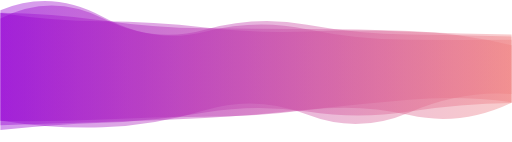
t = 0.00 s
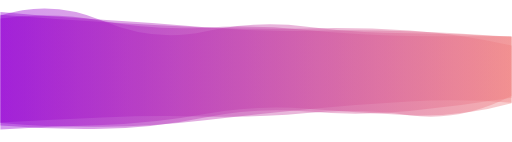
t = 1.67 s
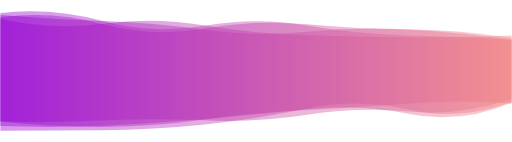
t = 3.33 s
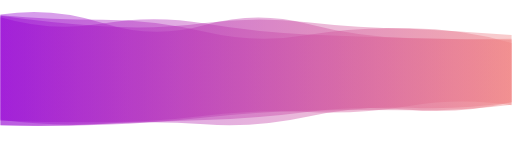
t = 5.00 s
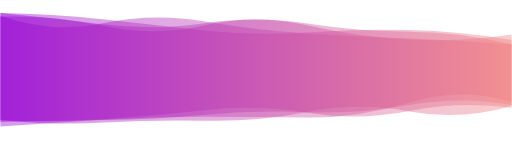
t = 6.67 s
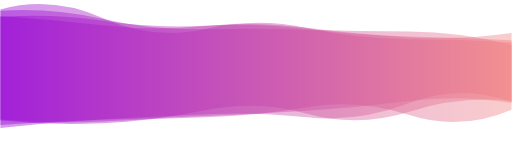
t = 8.34 s

The animated SVG that drew these frames (rendered in a browser with its animation timeline set to each time). Animation: 4 SMIL elements (animate=4); one cycle of 10.00 s, repeats indefinitely.

<?xml version="1.0" encoding="utf-8"?>
<!-- Generator: Adobe Illustrator 24.3.0, SVG Export Plug-In . SVG Version: 6.00 Build 0)  -->
<svg version="1.1" id="Capa_1" xmlns="http://www.w3.org/2000/svg" xmlns:xlink="http://www.w3.org/1999/xlink" x="0px" y="0px"
	 viewBox="0 0 1440 400" style="enable-background:new 0 0 1440 400;" xml:space="preserve">
<style type="text/css">
	.st0{opacity:0.4;fill:url(#SVGID_1_);enable-background:new    ;}
	.st1{opacity:0.4;fill:url(#SVGID_2_);enable-background:new    ;}
	.st2{opacity:0.4;fill:url(#SVGID_3_);enable-background:new    ;}
	.st3{opacity:0.4;fill:url(#SVGID_4_);enable-background:new    ;}
</style>
<g transform="">
	
		<linearGradient id="SVGID_1_" gradientUnits="userSpaceOnUse" x1="469.6736" y1="450.3007" x2="470.6736" y2="450.3007" gradientTransform="matrix(1440 0 0 -363.7249 -676330 163990.9531)">
		<stop  offset="0" style="stop-color:#9400D3"/>
		<stop  offset="1" style="stop-color:#F08080"/>
	</linearGradient>
	<path class="st0" d="M0,355.2c96,7,192,9.7,288,8.1c96-1.6,192-11.7,288-30.2s192-25,288-19.6c96,5.4,192,5.1,288-1
		c96-6.1,192-18,288-35.7V101.2c-96,1.2-192,1.3-288,0.3c-96-1-192-6.1-288-15.2s-192-12.2-288-9.1s-192-2.6-288-17S96,43.1,0,52.5
		V355.2z	">
<animate  accumulate="none" additive="replace" attributeName="d" begin="0s" calcMode="linear" calcmod="spline" dur="10s" fill="remove" keySplines="0.2 0 0.2 1;0.2 0 0.2 1;0.2 0 0.2 1" keyTimes="0;0.333;0.667;1" repeatCount="indefinite" restart="always" values="M0 0M 0 339.1093180388041Q 144 363.1181046993646 288 358.7398964970856T 576 310.78513432367487T 864 322.8830546806909T 1152 316.65408857176055T 1440 264.7256777480295L 1440 103.01302533720416Q 1296 98.77410929803989 1152 97.2620078572843T 864 69.6347118828799T 576 83.70896820349128T 288 51.3111066133091T 0 51.90574284192395Z;M0 0M 0 368.08618847085927Q 144 367.75545646998756 288 366.8960532991175T 576 350.9377885594639T 864 305.92083568067005T 1152 309.0453247296068T 1440 286.36624939056605L 1440 99.79067392029518Q 1296 106.39600550674875 1152 104.90545429258752T 864 99.61892057573873T 576 71.9644095628615T 288 67.21964178197658T 0 52.91356220006735Z;M0 0M 0 339.4797920350818Q 144 344.862766283258 288 335.726190593708T 576 310.4403081293862T 864 317.42296299267275T 1152 312.42430751508635T 1440 303.80581873877884L 1440 124.34847195055274Q 1296 114.8384002022468 1152 108.72618999168589T 864 94.0651467671623T 576 60.79965197127284T 288 65.68238532141166T 0 44.20785689719561Z;M0 0M 0 339.1093180388041Q 144 363.1181046993646 288 358.7398964970856T 576 310.78513432367487T 864 322.8830546806909T 1152 316.65408857176055T 1440 264.7256777480295L 1440 103.01302533720416Q 1296 98.77410929803989 1152 97.2620078572843T 864 69.6347118828799T 576 83.70896820349128T 288 51.3111066133091T 0 51.90574284192395Z">
			</animate>
	</path>
	
		<linearGradient id="SVGID_2_" gradientUnits="userSpaceOnUse" x1="469.6736" y1="450.3185" x2="470.6736" y2="450.3185" gradientTransform="matrix(1440 0 0 -363.477 -676330 163879.125)">
		<stop  offset="0" style="stop-color:#9400D3"/>
		<stop  offset="1" style="stop-color:#F08080"/>
	</linearGradient>
	<path class="st1" d="M0,363.5c96-4.8,192-8.6,288-11.4s192-12.5,288-29.1c96-16.6,192-22,288-16.2c96,5.8,192,11.6,288,17.4
		s192-5.4,288-33.4V104.1c-96-6.7-192-11.6-288-14.7c-96-3.1-192-4.6-288-4.5s-192-2.6-288-8.3S384,64.2,288,56.3S96,41,0,34V363.5z
			">
<animate  accumulate="none" additive="replace" attributeName="d" begin="-2.5s" calcMode="linear" calcmod="spline" dur="10s" fill="remove" keySplines="0.2 0 0.2 1;0.2 0 0.2 1;0.2 0 0.2 1" keyTimes="0;0.333;0.667;1" repeatCount="indefinite" restart="always" values="M0 0M 0 357.89611736127074Q 144 341.1112672111209 288 331.20318804377246T 576 323.88972095704725T 864 338.5791225006463T 1152 278.4596548918078T 1440 286.3255256355017L 1440 90.84787648574213Q 1296 122.00560699145656 1152 113.16543199307735T 864 73.37639337802054T 576 71.3400242448649T 288 76.79389618057317T 0 49.87272366923129Z;M0 0M 0 369.22939381924397Q 144 353.6482977664671 288 350.62468311732465T 576 314.3244972639349T 864 306.1645732792536T 1152 326.010191085593T 1440 291.57948272411403L 1440 99.2859657063837Q 1296 87.59923091724625 1152 81.93757552653487T 864 93.73940287274186T 576 79.30910027070863T 288 54.24377583840464T 0 32.112803858765375Z;M0 0M 0 350.38369755377954Q 144 362.32788622307316 288 355.4059234201716T 576 342.5680238143951T 864 307.93555212708463T 1152 319.6123292148256T 1440 288.44638616363727L 1440 114.89976891404793Q 1296 108.61378073310577 1152 106.24921018271473T 864 64.76324850274672T 576 70.38525550290113T 288 60.950703002821236T 0 38.18967113145355Z;M0 0M 0 357.89611736127074Q 144 341.1112672111209 288 331.20318804377246T 576 323.88972095704725T 864 338.5791225006463T 1152 278.4596548918078T 1440 286.3255256355017L 1440 90.84787648574213Q 1296 122.00560699145656 1152 113.16543199307735T 864 73.37639337802054T 576 71.3400242448649T 288 76.79389618057317T 0 49.87272366923129Z">
			</animate>
	</path>
	
		<linearGradient id="SVGID_3_" gradientUnits="userSpaceOnUse" x1="469.6736" y1="450.2975" x2="470.6736" y2="450.2975" gradientTransform="matrix(1440 0 0 -344.469 -676330 155306.5156)">
		<stop  offset="0" style="stop-color:#9400D3"/>
		<stop  offset="1" style="stop-color:#F08080"/>
	</linearGradient>
	<path class="st2" d="M0,344.5c96-4.3,192-8.6,288-12.8s192-5,288-2.4s192-0.9,288-10.6s192-8.2,288,4.6c96,12.7,192-4.8,288-52.7
		V126.9c-96-21.6-192-35.4-288-41.4S960,78,864,81s-192,2-288-3.1c-96-5.1-192-10.4-288-16.2S96,49.2,0,41.5V344.5z	">
<animate  accumulate="none" additive="replace" attributeName="d" begin="-5s" calcMode="linear" calcmod="spline" dur="10s" fill="remove" keySplines="0.2 0 0.2 1;0.2 0 0.2 1;0.2 0 0.2 1" keyTimes="0;0.333;0.667;1" repeatCount="indefinite" restart="always" values="M0 0M 0 337.52084582345435Q 144 356.92016308869216 288 348.52880768933585T 576 350.1442323995224T 864 328.6820118923992T 1152 303.5514104246024T 1440 288.15326718730995L 1440 98.51239590640546Q 1296 87.23055552392934 1152 80.81487518270079T 864 98.94115966933752T 576 89.72904986334036T 288 55.63904603710346T 0 42.706821814462074Z;M0 0M 0 336.5818447521159Q 144 350.34857769081395 288 342.089791199656T 576 330.06366696480603T 864 302.0802054990233T 1152 324.1017218993268T 1440 308.8765220391308L 1440 126.30204646597949Q 1296 89.62325619613623 1152 88.72944532468895T 864 83.74754262050139T 576 82.49008271479444T 288 53.41086827686632T 0 30.379977387815686Z;M0 0M 0 344.8654213914157Q 144 336.92462686048106 288 330.7089251441115T 576 328.07788822849466T 864 318.1033638575685T 1152 324.3678599293547T 1440 269.56921475469636L 1440 128.5132587013487Q 1296 94.89017892969063 1152 85.74901254769661T 864 79.95858546103952T 576 77.22304176401845T 288 62.05078010398582T 0 41.45046228238189Z;M0 0M 0 337.52084582345435Q 144 356.92016308869216 288 348.52880768933585T 576 350.1442323995224T 864 328.6820118923992T 1152 303.5514104246024T 1440 288.15326718730995L 1440 98.51239590640546Q 1296 87.23055552392934 1152 80.81487518270079T 864 98.94115966933752T 576 89.72904986334036T 288 55.63904603710346T 0 42.706821814462074Z">
			</animate>
	</path>
	
		<linearGradient id="SVGID_4_" gradientUnits="userSpaceOnUse" x1="469.6736" y1="450.3272" x2="470.6736" y2="450.3272" gradientTransform="matrix(1440 0 0 -358.6027 -676330 161680.8125)">
		<stop  offset="0" style="stop-color:#9400D3"/>
		<stop  offset="1" style="stop-color:#F08080"/>
	</linearGradient>
	<path class="st3" d="M0,345.6c96,9.3,192,13.6,288,12.9c96-0.7,192-7.1,288-19.1c96-12,192-22.5,288-31.7c96-9.1,192-16.2,288-21.2
		s192-4.1,288,2.9V103.4c-96-7.4-192-11.4-288-11.8c-96-0.5-192-6.2-288-17.3S672,68,576,88.6s-192,11-288-28.7S96,15.3,0,45.4
		V345.6z	">
<animate  accumulate="none" additive="replace" attributeName="d" begin="-7.5s" calcMode="linear" calcmod="spline" dur="10s" fill="remove" keySplines="0.2 0 0.2 1;0.2 0 0.2 1;0.2 0 0.2 1" keyTimes="0;0.333;0.667;1" repeatCount="indefinite" restart="always" values="M0 0M 0 342.9473574726254Q 144 363.9264101576829 288 363.7476831775365T 576 341.98023841864784T 864 307.3922277919027T 1152 288.50680099737895T 1440 289.9383745173343L 1440 100.30359488550174Q 1296 85.0463691180595 1152 84.28795185477088T 864 71.49776897073141T 576 88.31935637844084T 288 64.16914176328899T 0 51.219728531475866Z;M0 0M 0 339.5269539931254Q 144 339.1337662712706 288 338.2622055993318T 576 321.094313258089T 864 318.2552585141048T 1152 301.87409901972865T 1440 298.97129302186715L 1440 127.63906746509272Q 1296 79.2723647035893 1152 78.43452991764721T 864 59.543324862021976T 576 57.116121812030485T 288 77.51878796526287T 0 41.985537109793526Z;M0 0M 0 356.5048420065953Q 144 341.7529152027714 288 337.02043952654543T 576 329.07653532315084T 864 309.5194609156358T 1152 278.6160404253201T 1440 287.41354483369724L 1440 116.1275069915114Q 1296 121.99516264623551 1152 121.53137648879917T 864 85.66840425298312T 576 89.51992247508649T 288 41.86059182755577T 0 21.408919476301037Z;M0 0M 0 342.9473574726254Q 144 363.9264101576829 288 363.7476831775365T 576 341.98023841864784T 864 307.3922277919027T 1152 288.50680099737895T 1440 289.9383745173343L 1440 100.30359488550174Q 1296 85.0463691180595 1152 84.28795185477088T 864 71.49776897073141T 576 88.31935637844084T 288 64.16914176328899T 0 51.219728531475866Z">
			</animate>
	</path>
</g>
</svg>
